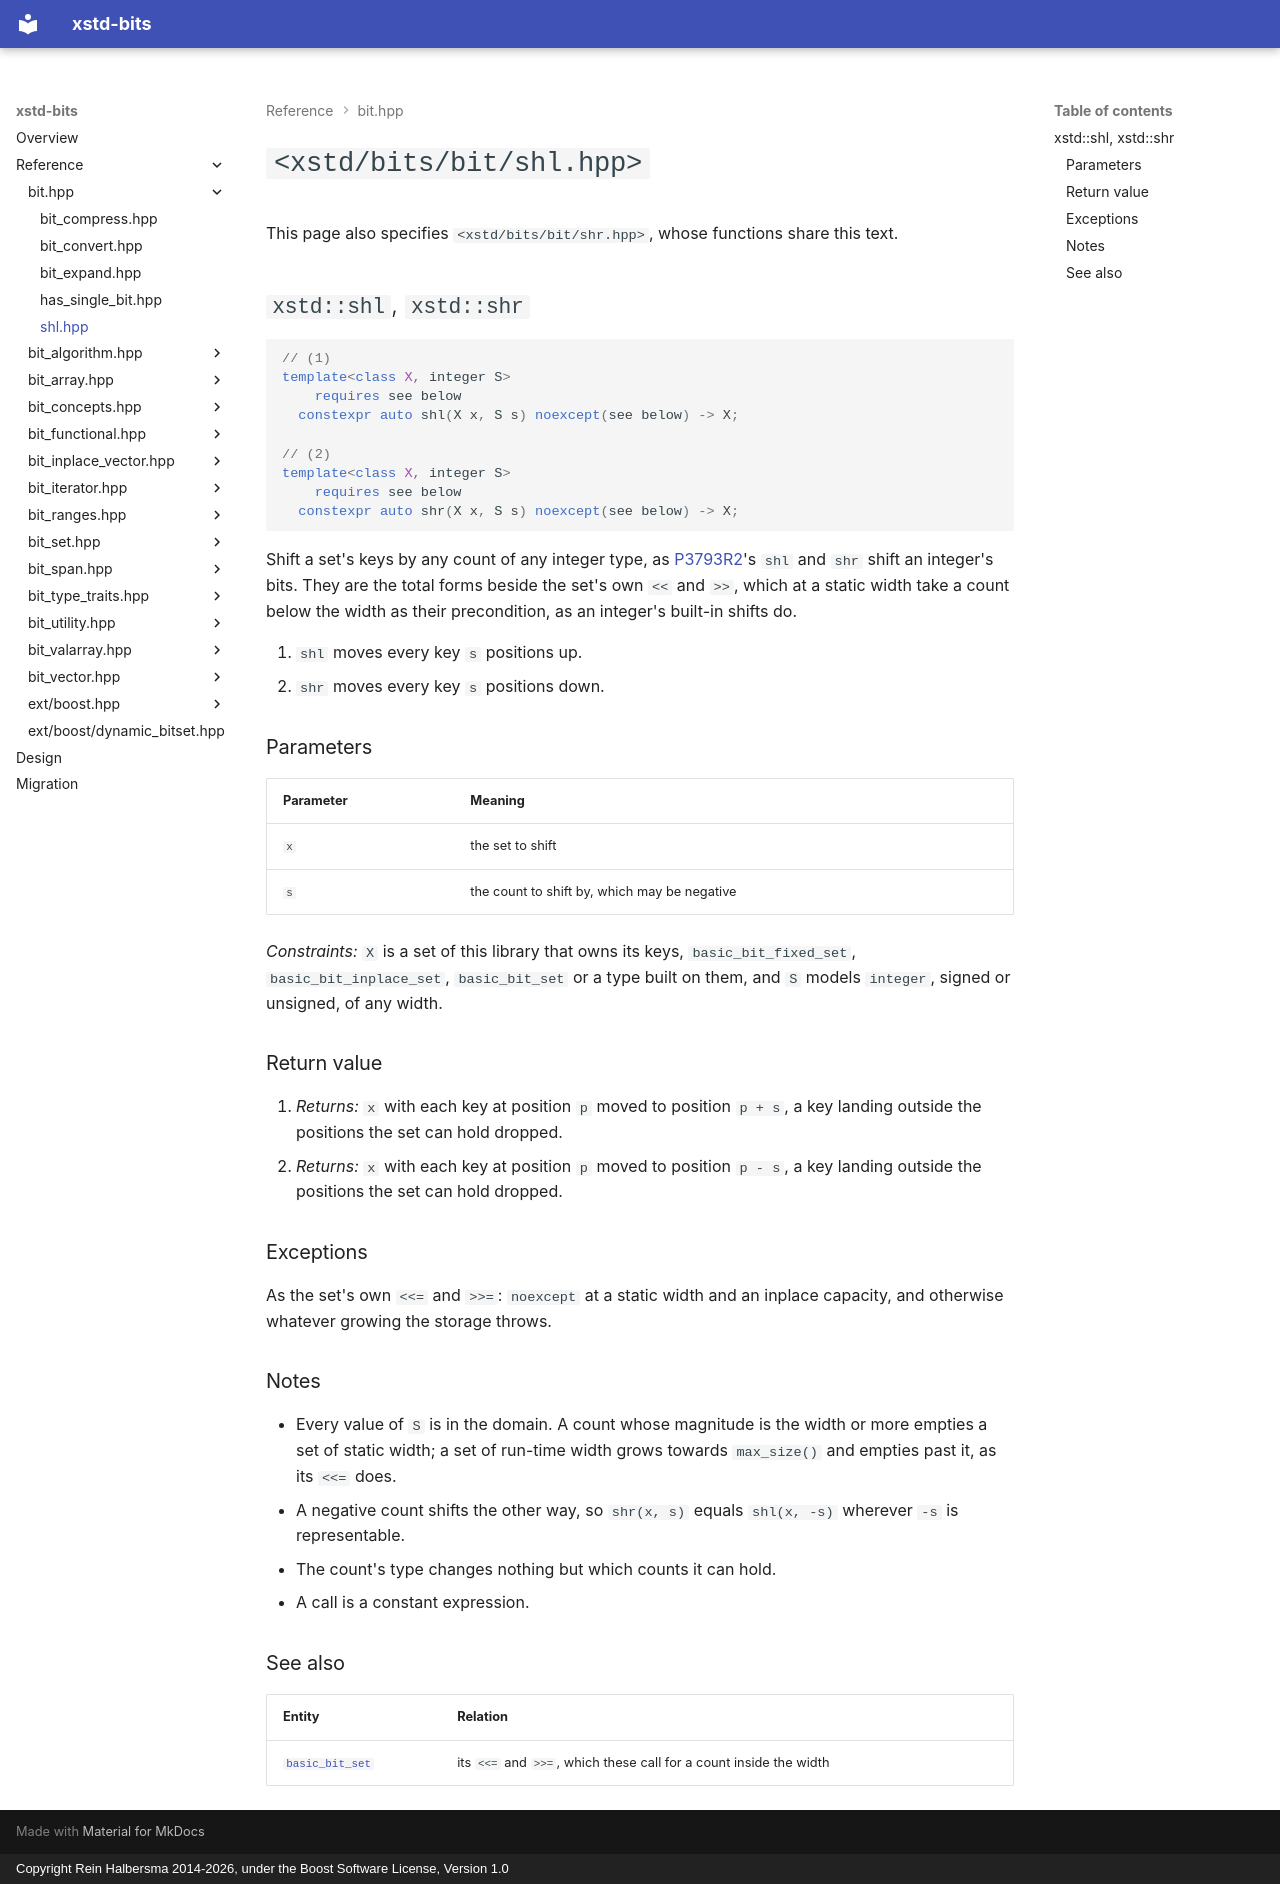

repository: rhalbersma/xstd-bits · page: reference/bit/shl/index.html · generator: mkdocs · copyright: Copyright Rein Halbersma 2014-2026, under the Boost Software License, Version 1.0

# `<xstd/bits/bit/shl.hpp>`

This page also specifies `<xstd/bits/bit/shr.hpp>`, whose functions share this text.

## `xstd::shl`, `xstd::shr`

```cpp
// (1)
template<class X, integer S>
    requires see below
  constexpr auto shl(X x, S s) noexcept(see below) -> X;

// (2)
template<class X, integer S>
    requires see below
  constexpr auto shr(X x, S s) noexcept(see below) -> X;
```

Shift a set's keys by any count of any integer type, as [P3793R2](https://wg21.link/p3793r2)'s `shl` and `shr` shift
an integer's bits. They are the total forms beside the set's own `<<` and `>>`, which at a static width take a count
below the width as their precondition, as an integer's built-in shifts do.

1. `shl` moves every key `s` positions up.
2. `shr` moves every key `s` positions down.

### Parameters

| Parameter | Meaning |
| :-------- | :------ |
| `x` | the set to shift |
| `s` | the count to shift by, which may be negative |

*Constraints:* `X` is a set of this library that owns its keys, `basic_bit_fixed_set`, `basic_bit_inplace_set`,
`basic_bit_set` or a type built on them, and `S` models `integer`, signed or unsigned, of any width.

### Return value

1. *Returns:* `x` with each key at position `p` moved to position `p + s`, a key landing outside the positions the set
   can hold dropped.
2. *Returns:* `x` with each key at position `p` moved to position `p - s`, a key landing outside the positions the set
   can hold dropped.

### Exceptions

As the set's own `<<=` and `>>=`: `noexcept` at a static width and an inplace capacity, and otherwise whatever growing
the storage throws.

### Notes

- Every value of `S` is in the domain. A count whose magnitude is the width or more empties a set of static width; a
  set of run-time width grows towards `max_size()` and empties past it, as its `<<=` does.
- A negative count shifts the other way, so `shr(x, s)` equals `shl(x, -s)` wherever `-s` is representable.
- The count's type changes nothing but which counts it can hold.
- A call is a constant expression.

### See also

| Entity | Relation |
| :----- | :------- |
| [`basic_bit_set`](../bit_set/bit_set.md) | its `<<=` and `>>=`, which these call for a count inside the width |
